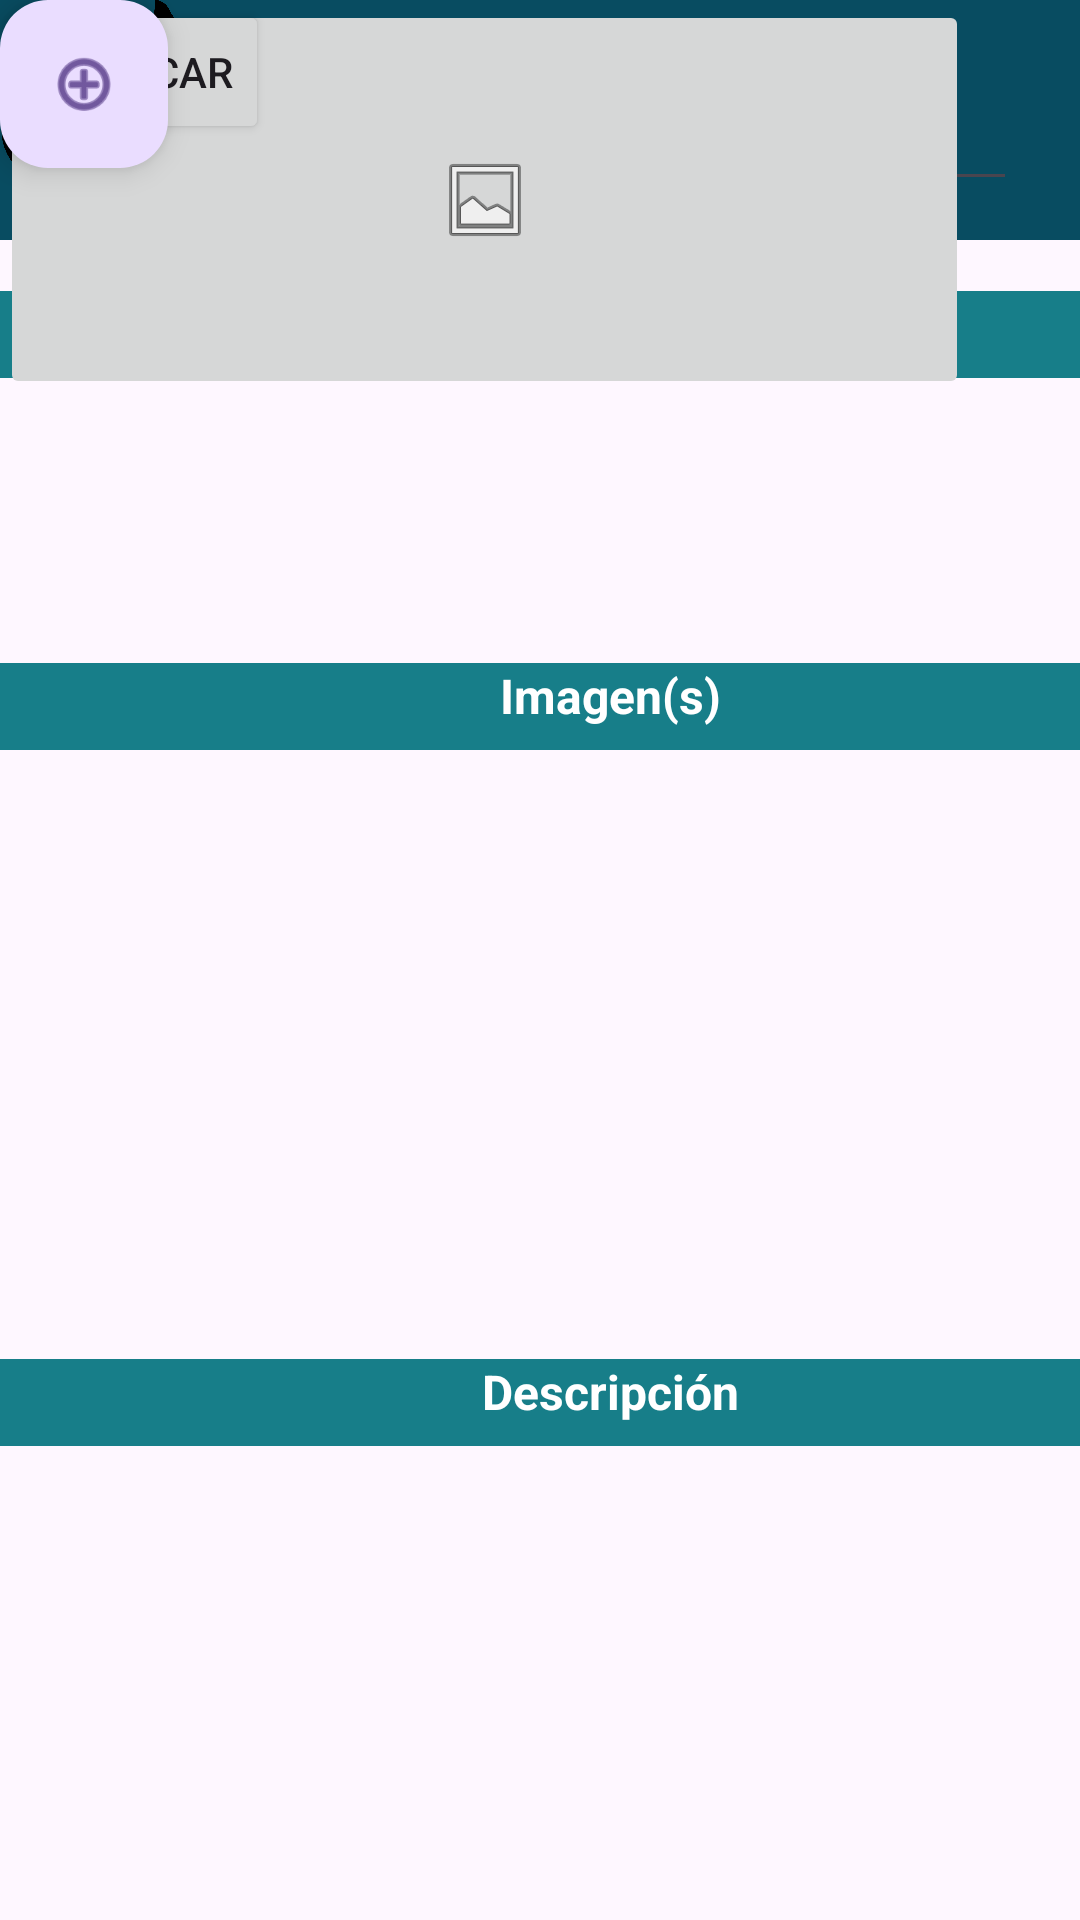

This screen was rendered from an Android layout file. Write that file and the resources it references.
<!-- AndroidManifest.xml: application theme Theme.AplicaciónFinal -->
<!-- res/layout/activity_main3.xml -->
<?xml version="1.0" encoding="utf-8"?>
<androidx.constraintlayout.widget.ConstraintLayout xmlns:android="http://schemas.android.com/apk/res/android"
    xmlns:app="http://schemas.android.com/apk/res-auto"
    xmlns:tools="http://schemas.android.com/tools"
    android:layout_width="match_parent"
    android:layout_height="match_parent"
    tools:context=".MainActivity3">

    <TextView
        android:id="@+id/textView15"
        android:layout_width="417dp"
        android:layout_height="65dp"
        android:background="#D8D8D8"
        tools:layout_editor_absoluteX="1dp"
        tools:layout_editor_absoluteY="812dp" />

    <TextView
        android:id="@+id/textView16"
        android:layout_width="wrap_content"
        android:layout_height="wrap_content"
        android:text="HOME"
        android:textAlignment="center"
        android:textColor="#663CAA"
        android:textStyle="bold"
        tools:layout_editor_absoluteX="72dp"
        tools:layout_editor_absoluteY="846dp" />

    <ImageView
        android:id="@+id/imageView9"
        android:layout_width="wrap_content"
        android:layout_height="wrap_content"
        app:srcCompat="@drawable/home_morado"
        tools:layout_editor_absoluteX="81dp"
        tools:layout_editor_absoluteY="822dp" />

    <TextView
        android:id="@+id/textView17"
        android:layout_width="wrap_content"
        android:layout_height="wrap_content"
        android:text="NOTIFICACIONES"
        android:textColor="#000000"
        android:textStyle="bold"
        tools:layout_editor_absoluteX="267dp"
        tools:layout_editor_absoluteY="846dp" />

    <ImageView
        android:id="@+id/imageView12"
        android:layout_width="22dp"
        android:layout_height="23dp"
        app:srcCompat="@drawable/noti"
        tools:layout_editor_absoluteX="308dp"
        tools:layout_editor_absoluteY="823dp" />

    <TextView
        android:id="@+id/textView25"
        android:layout_width="1dp"
        android:layout_height="70dp"
        android:background="#000000"
        tools:layout_editor_absoluteX="208dp"
        tools:layout_editor_absoluteY="812dp" />

    <TextView
        android:id="@+id/textView10"
        android:layout_width="407dp"
        android:layout_height="29dp"
        android:layout_marginTop="68dp"
        android:background="#177e89"
        android:text="Título"
        android:textAlignment="center"
        android:textColor="#FFFFFF"
        android:textSize="16sp"
        android:textStyle="bold"
        app:layout_constraintTop_toBottomOf="@+id/editTextText2"
        tools:layout_editor_absoluteX="2dp" />

    <EditText
        android:id="@+id/editTextText3"
        android:layout_width="363dp"
        android:layout_height="38dp"
        android:ems="10"
        android:inputType="text"
        tools:layout_editor_absoluteX="27dp"
        tools:layout_editor_absoluteY="261dp" />

    <TextView
        android:id="@+id/textView11"
        android:layout_width="407dp"
        android:layout_height="29dp"
        android:layout_marginTop="192dp"
        android:background="#177e89"
        android:text="Imagen(s)"
        android:textAlignment="center"
        android:textColor="#FFFFFF"
        android:textSize="16sp"
        android:textStyle="bold"
        app:layout_constraintTop_toBottomOf="@+id/editTextText2"
        tools:layout_editor_absoluteX="2dp" />

    <TextView
        android:id="@+id/textView12"
        android:layout_width="407dp"
        android:layout_height="29dp"
        android:layout_marginTop="424dp"
        android:background="#177e89"
        android:text="Descripción"
        android:textAlignment="center"
        android:textColor="#FFFFFF"
        android:textSize="16sp"
        android:textStyle="bold"
        app:layout_constraintTop_toBottomOf="@+id/editTextText2"
        tools:layout_editor_absoluteX="2dp" />

    <EditText
        android:id="@+id/editTextText2"
        android:layout_width="411dp"
        android:layout_height="29dp"
        android:ems="10"
        android:inputType="text"
        tools:layout_editor_absoluteX="0dp"
        tools:layout_editor_absoluteY="135dp" />

    <androidx.appcompat.widget.Toolbar
        android:id="@+id/toolbar2"
        android:layout_width="414dp"
        android:layout_height="80dp"
        android:background=" #084c61"
        android:minHeight="?attr/actionBarSize"
        android:theme="?attr/actionBarTheme"
        tools:layout_editor_absoluteX="-1dp"
        tools:layout_editor_absoluteY="-1dp" />

    <TextView
        android:id="@+id/textView"
        android:layout_width="179dp"
        android:layout_height="39dp"
        android:fontFamily="cursive"
        android:text="Sweet Home"
        android:textAlignment="center"
        android:textSize="34sp"
        android:textStyle="bold|italic"
        tools:layout_editor_absoluteX="116dp"
        tools:layout_editor_absoluteY="96dp" />

    <ImageView
        android:id="@+id/imageView2"
        android:layout_width="85dp"
        android:layout_height="81dp"
        app:srcCompat="@drawable/logotipo_aplicaci_n"
        tools:layout_editor_absoluteX="163dp"
        tools:layout_editor_absoluteY="-1dp" />

    <MultiAutoCompleteTextView
        android:id="@+id/multiAutoCompleteTextView"
        android:layout_width="339dp"
        android:layout_height="67dp"
        tools:layout_editor_absoluteX="36dp"
        tools:layout_editor_absoluteY="638dp" />

    <Button
        android:id="@+id/button"
        android:layout_width="wrap_content"
        android:layout_height="wrap_content"
        android:text="Publicar"
        android:textColorHighlight="#177E89"
        android:textColorHint="#177E89"
        android:textColorLink="#177E89"
        app:iconTint="#FFFFFF"
        tools:layout_editor_absoluteX="155dp"
        tools:layout_editor_absoluteY="723dp" />

    <com.google.android.material.floatingactionbutton.FloatingActionButton
        android:id="@+id/floatingActionButton"
        android:layout_width="wrap_content"
        android:layout_height="wrap_content"
        android:clickable="true"
        android:tint="#177E89"
        app:srcCompat="@android:drawable/ic_menu_add"
        tools:layout_editor_absoluteX="339dp"
        tools:layout_editor_absoluteY="14dp" />

    <ImageButton
        android:id="@+id/imageButton"
        android:layout_width="323dp"
        android:layout_height="133dp"
        app:srcCompat="@android:drawable/ic_menu_gallery"
        tools:layout_editor_absoluteX="44dp"
        tools:layout_editor_absoluteY="435dp" />

    <ImageView
        android:id="@+id/imageView4"
        android:layout_width="63dp"
        android:layout_height="60dp"
        app:srcCompat="@drawable/usuario"
        tools:layout_editor_absoluteX="27dp"
        tools:layout_editor_absoluteY="10dp" />
</androidx.constraintlayout.widget.ConstraintLayout>
<!-- resources referenced by this layout -->
<resources>
  <!-- drawable home_morado: png bitmap (drawable, 318 bytes) -->
  <!-- drawable logotipo_aplicaci_n: png bitmap (drawable, 88414 bytes) -->
  <style name="Theme.AplicaciónFinal" parent="Base.Theme.AplicaciónFinal" />
  <style name="Base.Theme.AplicaciónFinal" parent="Theme.Material3.DayNight.NoActionBar">
          
          
      </style>
</resources>
